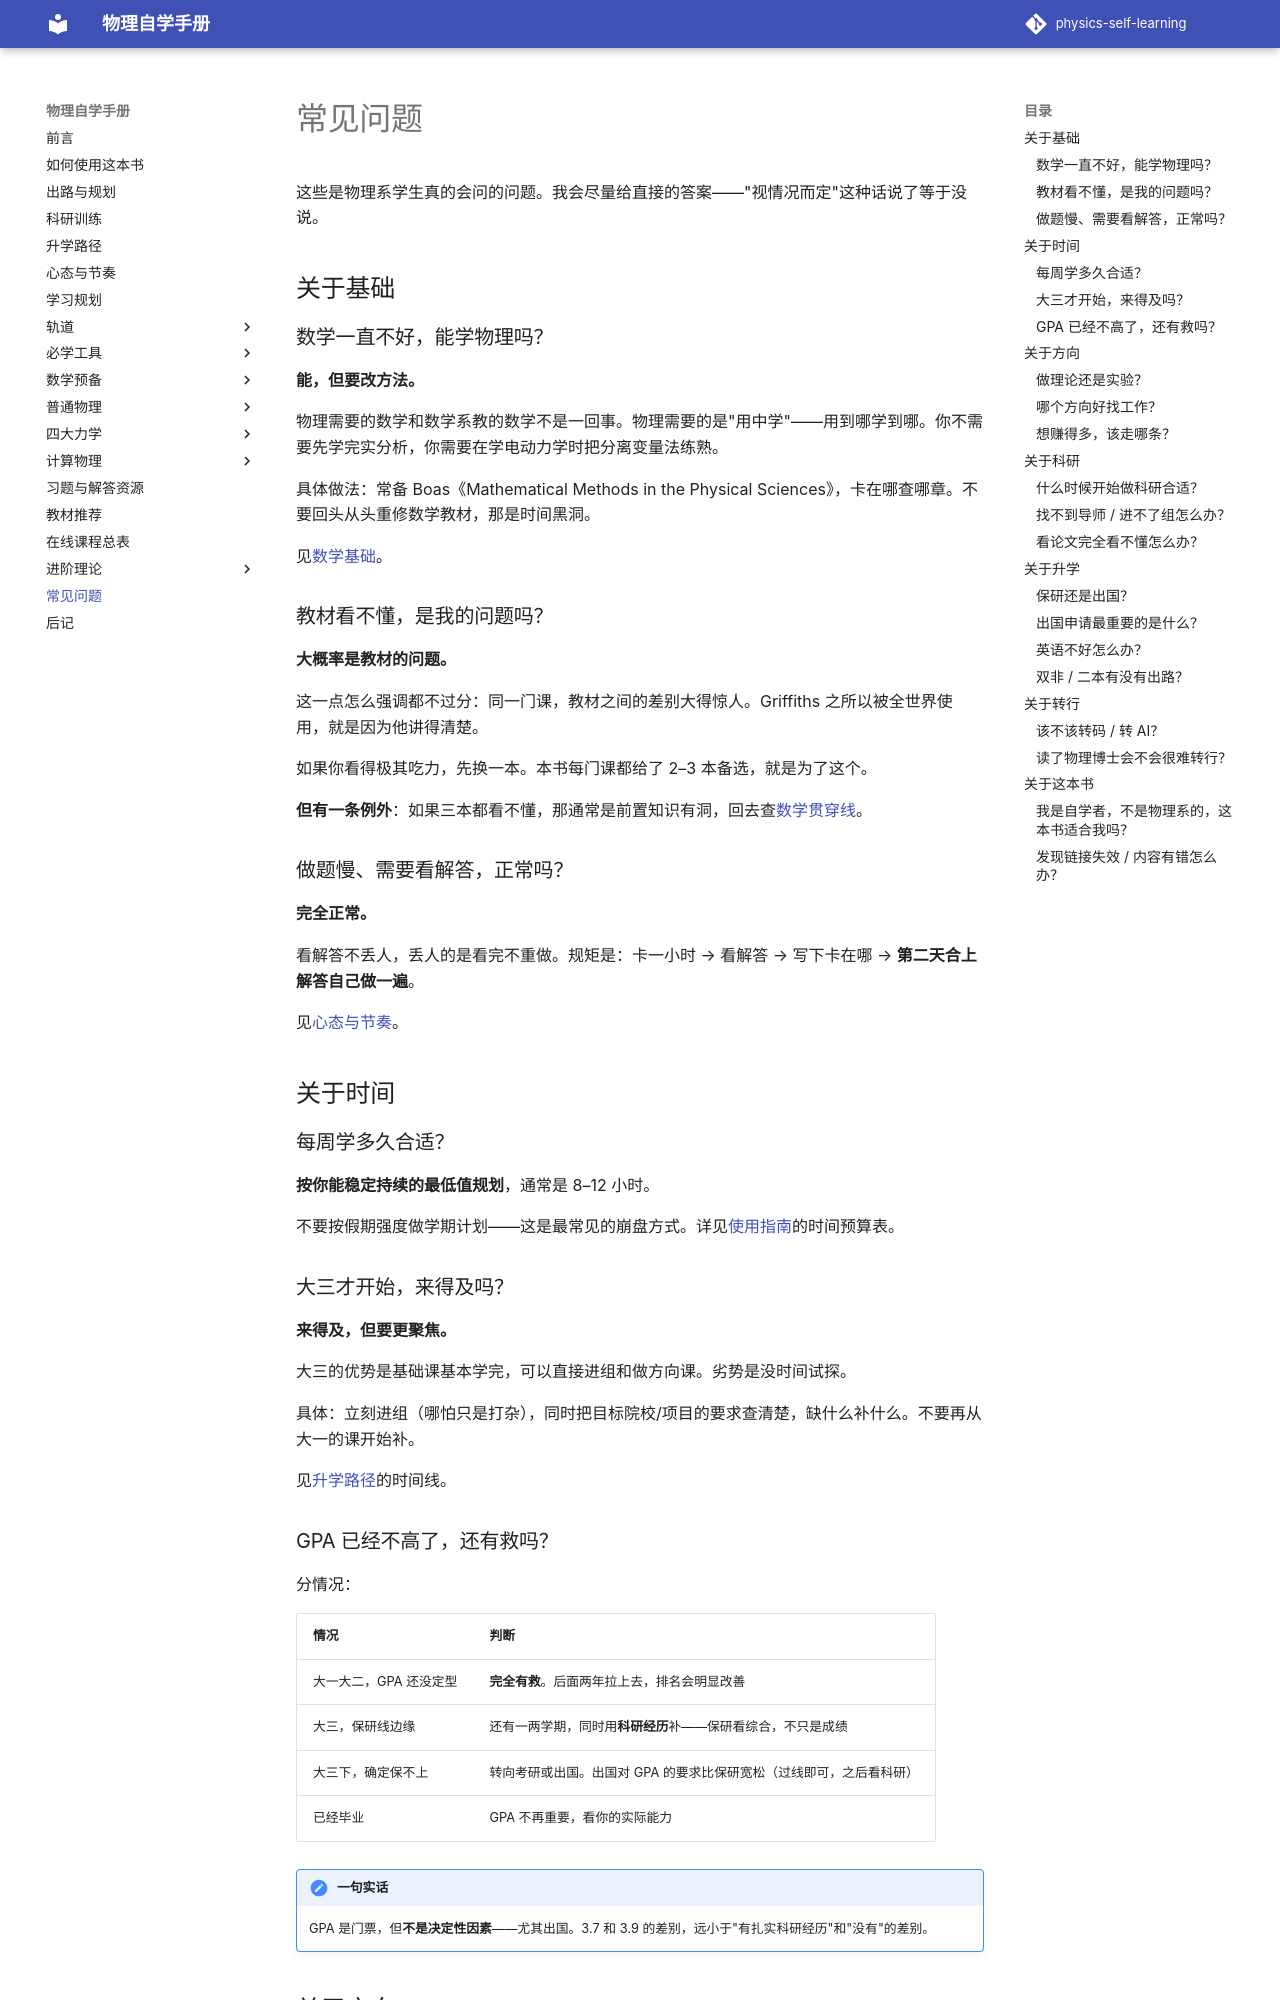

repository: shaoyitong2022-dot/physics-self-learning · page: FAQ/index.html · generator: mkdocs

# 常见问题

这些是物理系学生真的会问的问题。我会尽量给直接的答案——"视情况而定"这种话说了等于没说。

## 关于基础

### 数学一直不好，能学物理吗？

**能，但要改方法。**

物理需要的数学和数学系教的数学不是一回事。物理需要的是"用中学"——用到哪学到哪。你不需要先学完实分析，你需要在学电动力学时把分离变量法练熟。

具体做法：常备 Boas《Mathematical Methods in the Physical Sciences》，卡在哪查哪章。不要回头从头重修数学教材，那是时间黑洞。

见[数学基础](数学基础/index.md)。

### 教材看不懂，是我的问题吗？

**大概率是教材的问题。**

这一点怎么强调都不过分：同一门课，教材之间的差别大得惊人。Griffiths 之所以被全世界使用，就是因为他讲得清楚。

如果你看得极其吃力，先换一本。本书每门课都给了 2–3 本备选，就是为了这个。

**但有一条例外**：如果三本都看不懂，那通常是前置知识有洞，回去查[数学贯穿线](学习规划.md)。

### 做题慢、需要看解答，正常吗？

**完全正常。**

看解答不丢人，丢人的是看完不重做。规矩是：卡一小时 → 看解答 → 写下卡在哪 → **第二天合上解答自己做一遍**。

见[心态与节奏](心态与节奏.md)。

## 关于时间

### 每周学多久合适？

**按你能稳定持续的最低值规划**，通常是 8–12 小时。

不要按假期强度做学期计划——这是最常见的崩盘方式。详见[使用指南](使用指南.md)的时间预算表。

### 大三才开始，来得及吗？

**来得及，但要更聚焦。**

大三的优势是基础课基本学完，可以直接进组和做方向课。劣势是没时间试探。

具体：立刻进组（哪怕只是打杂），同时把目标院校/项目的要求查清楚，缺什么补什么。不要再从大一的课开始补。

见[升学路径](升学路径.md)的时间线。

### GPA 已经不高了，还有救吗？

分情况：

| 情况 | 判断 |
| --- | --- |
| 大一大二，GPA 还没定型 | **完全有救**。后面两年拉上去，排名会明显改善 |
| 大三，保研线边缘 | 还有一两学期，同时用**科研经历**补——保研看综合，不只是成绩 |
| 大三下，确定保不上 | 转向考研或出国。出国对 GPA 的要求比保研宽松（过线即可，之后看科研） |
| 已经毕业 | GPA 不再重要，看你的实际能力 |

!!! note "一句实话"
    GPA 是门票，但**不是决定性因素**——尤其出国。3.7 和 3.9 的差别，远小于"有扎实科研经历"和"没有"的差别。

## 关于方向
